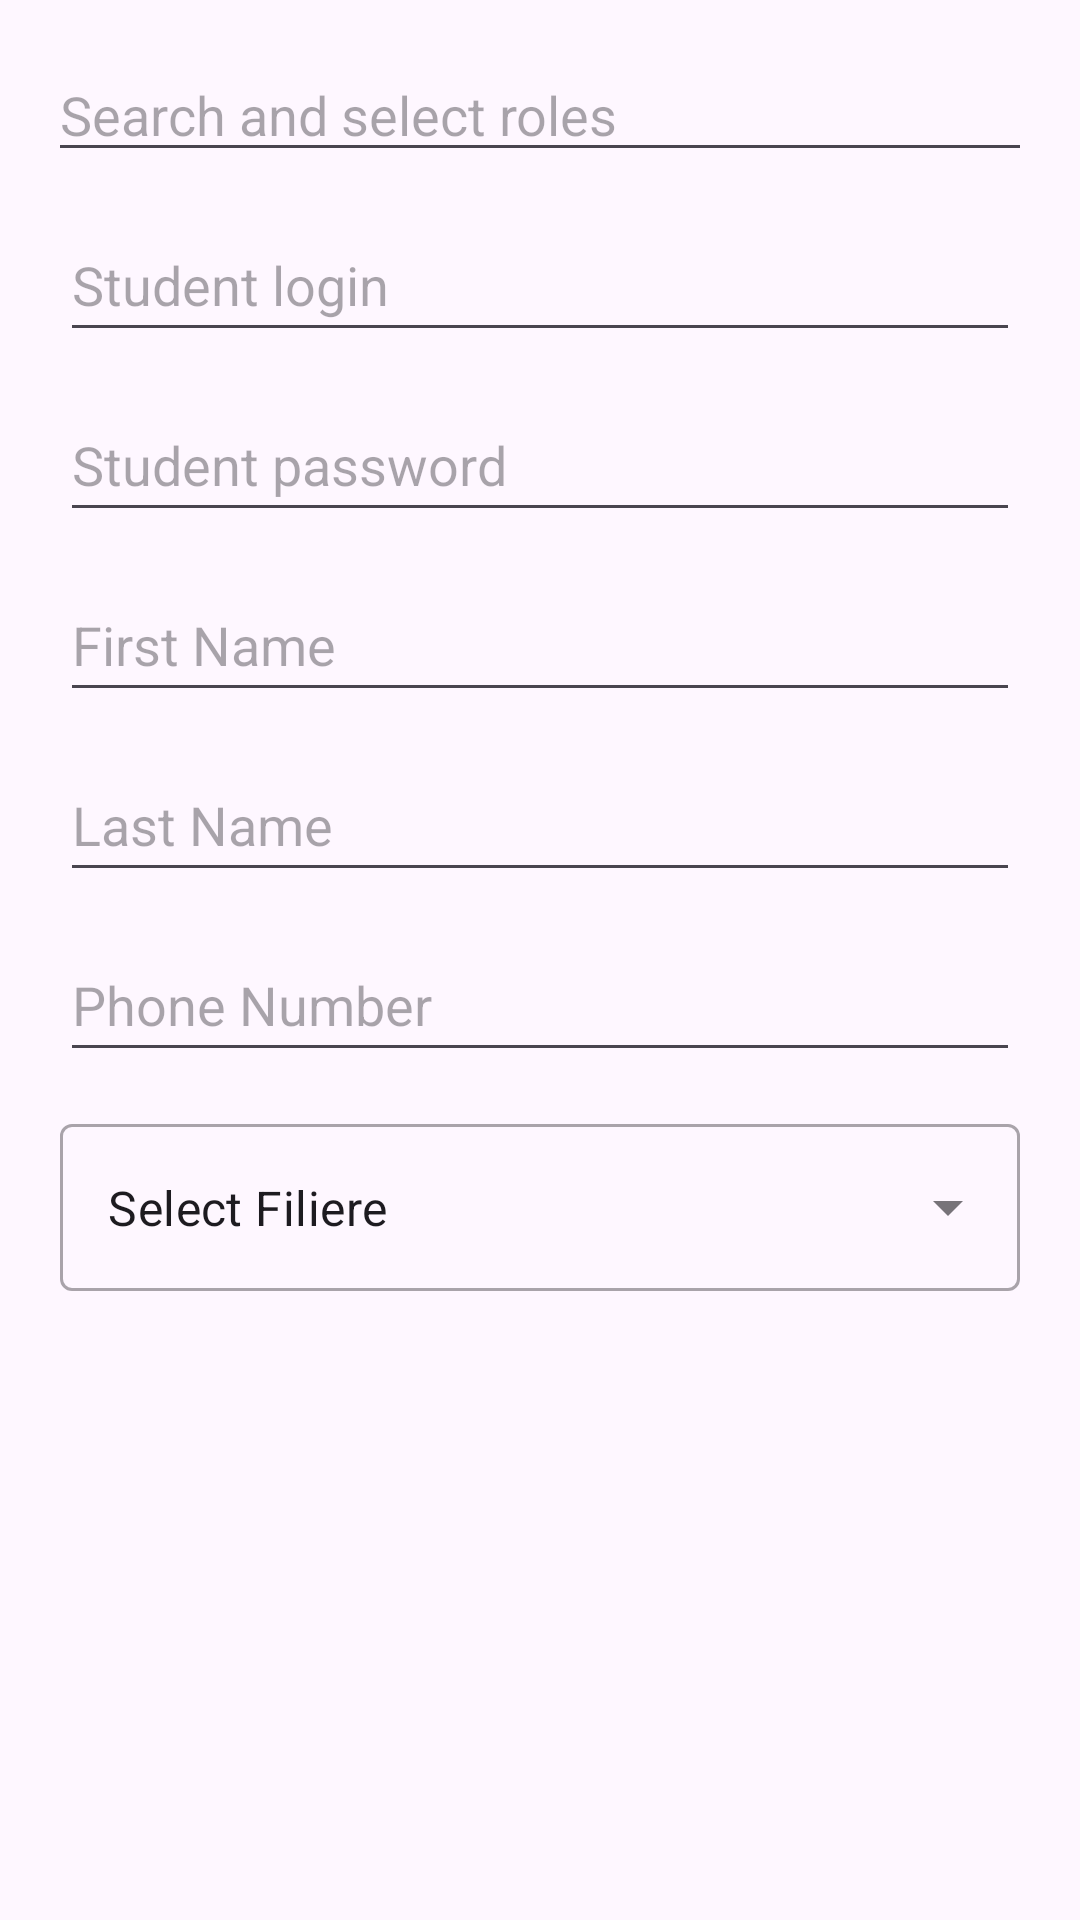

Reconstruct the res/layout file that produces this screen, plus the resources it refers to.
<!-- AndroidManifest.xml: application theme Theme.UniversityApp -->
<!-- res/layout/student_save_edit.xml -->
<?xml version="1.0" encoding="utf-8"?>
<androidx.constraintlayout.widget.ConstraintLayout xmlns:android="http://schemas.android.com/apk/res/android"
    xmlns:app="http://schemas.android.com/apk/res-auto"
    xmlns:tools="http://schemas.android.com/tools"
    android:layout_width="match_parent"
    android:layout_height="match_parent">

    <AutoCompleteTextView
        android:id="@+id/autoCompleteTextView"
        android:layout_width="match_parent"
        android:layout_height="wrap_content"
        android:layout_marginStart="16dp"
        android:layout_marginTop="16dp"
        android:layout_marginEnd="16dp"
        android:hint="Search and select roles"
        app:layout_constraintEnd_toEndOf="parent"
        app:layout_constraintHorizontal_bias="0.5"
        app:layout_constraintStart_toStartOf="parent"
        app:layout_constraintTop_toTopOf="parent" />

    <com.google.android.material.chip.ChipGroup
        android:id="@+id/chipGroup"
        android:layout_width="match_parent"
        android:layout_height="wrap_content"
        android:layout_marginStart="16dp"
        android:layout_marginEnd="16dp"
        app:layout_constraintEnd_toEndOf="parent"
        app:layout_constraintHorizontal_bias="0.5"
        app:layout_constraintStart_toStartOf="parent"
        app:layout_constraintTop_toBottomOf="@+id/autoCompleteTextView" />

    <EditText
        android:id="@+id/studentLoginEditText"
        android:layout_width="0dp"
        android:layout_height="wrap_content"
        android:layout_marginStart="20dp"
        android:layout_marginTop="12dp"
        android:layout_marginEnd="20dp"
        android:ems="10"
        android:hint="Student login"
        android:inputType="text"
        android:minHeight="48dp"
        app:layout_constraintEnd_toEndOf="parent"
        app:layout_constraintStart_toStartOf="parent"
        app:layout_constraintTop_toBottomOf="@id/chipGroup" />

    <EditText
        android:id="@+id/studentPasswordEditText"
        android:layout_width="0dp"
        android:layout_height="wrap_content"
        android:layout_marginStart="20dp"
        android:layout_marginTop="12dp"
        android:layout_marginEnd="20dp"
        android:ems="10"
        android:hint="Student password"
        android:inputType="textPassword"
        android:minHeight="48dp"
        app:layout_constraintEnd_toEndOf="parent"
        app:layout_constraintStart_toStartOf="parent"
        app:layout_constraintTop_toBottomOf="@+id/studentLoginEditText" />

    <EditText
        android:id="@+id/studentFirstNameEditText"
        android:layout_width="0dp"
        android:layout_height="wrap_content"
        android:layout_marginStart="20dp"
        android:layout_marginTop="12dp"
        android:layout_marginEnd="20dp"
        android:ems="10"
        android:hint="First Name"
        android:inputType="text"
        android:minHeight="48dp"
        app:layout_constraintEnd_toEndOf="parent"
        app:layout_constraintStart_toStartOf="parent"
        app:layout_constraintTop_toBottomOf="@+id/studentPasswordEditText" />

    <EditText
        android:id="@+id/studentLastNameEditText"
        android:layout_width="0dp"
        android:layout_height="wrap_content"
        android:layout_marginStart="20dp"
        android:layout_marginTop="12dp"
        android:layout_marginEnd="20dp"
        android:ems="10"
        android:hint="Last Name"
        android:inputType="text"
        android:minHeight="48dp"
        app:layout_constraintEnd_toEndOf="parent"
        app:layout_constraintStart_toStartOf="parent"
        app:layout_constraintTop_toBottomOf="@+id/studentFirstNameEditText" />

    <EditText
        android:id="@+id/studentPhoneNumberEditText"
        android:layout_width="0dp"
        android:layout_height="wrap_content"
        android:layout_marginStart="20dp"
        android:layout_marginTop="12dp"
        android:layout_marginEnd="20dp"
        android:ems="10"
        android:hint="Phone Number"
        android:inputType="phone"
        android:minHeight="48dp"
        app:layout_constraintEnd_toEndOf="parent"
        app:layout_constraintStart_toStartOf="parent"
        app:layout_constraintTop_toBottomOf="@+id/studentLastNameEditText" />

    <com.google.android.material.textfield.TextInputLayout
        android:layout_width="0dp"
        android:layout_height="wrap_content"
        style="@style/Widget.MaterialComponents.TextInputLayout.OutlinedBox.ExposedDropdownMenu"
        android:layout_marginStart="20dp"
        android:layout_marginTop="12dp"
        android:layout_marginEnd="20dp"
        app:layout_constraintEnd_toEndOf="parent"
        app:layout_constraintHorizontal_bias="0.5"
        app:layout_constraintStart_toStartOf="parent"
        app:layout_constraintTop_toBottomOf="@+id/studentPhoneNumberEditText">

        <AutoCompleteTextView
            android:id="@+id/filiereAutoCompleteTextView"
            android:layout_width="match_parent"
            android:text="Select Filiere"
            android:inputType="none"
            android:layout_height="match_parent"/>
    </com.google.android.material.textfield.TextInputLayout>


</androidx.constraintlayout.widget.ConstraintLayout>
<!-- resources referenced by this layout -->
<resources>
  <style name="Theme.UniversityApp" parent="Theme.Material3.DayNight.NoActionBar">
          
          <item name="colorPrimary">@color/purple_500</item>
          <item name="colorPrimaryVariant">@color/purple_700</item>
          <item name="colorOnPrimary">@color/white</item>
          
          <item name="colorSecondary">@color/teal_200</item>
          <item name="colorSecondaryVariant">@color/teal_700</item>
          <item name="colorOnSecondary">@color/black</item>
          
          <item name="android:statusBarColor">?attr/colorPrimaryVariant</item>
          
      </style>
  <!-- not gathered from this repository: default colours our renderer supplied (Android Studio template values) -->
  <color name="purple_500">#FF6200EE</color>
  <color name="purple_700">#FF3700B3</color>
  <color name="teal_200">#FF03DAC5</color>
  <color name="teal_700">#FF018786</color>
  <color name="black">#FF000000</color>
  <color name="white">#FFFFFFFF</color>
</resources>
